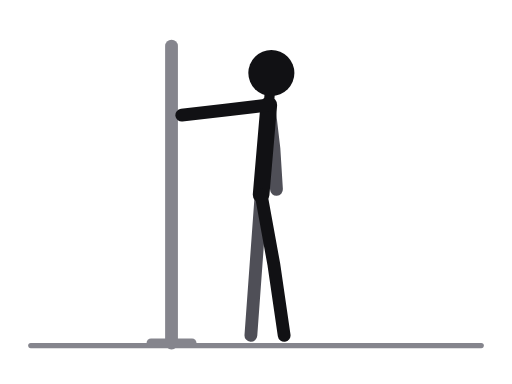
t = 0.00 s
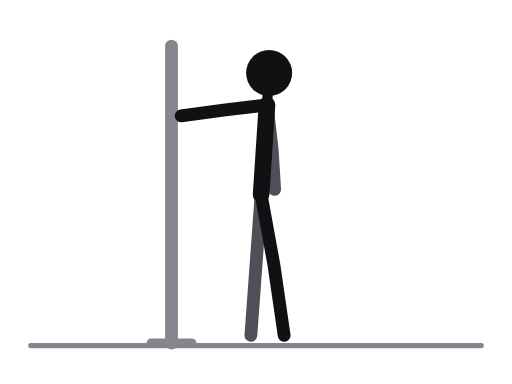
t = 0.53 s
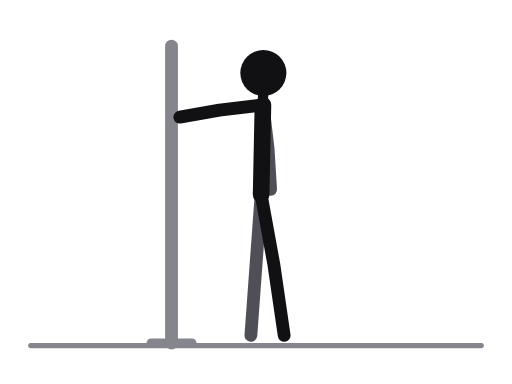
t = 1.17 s
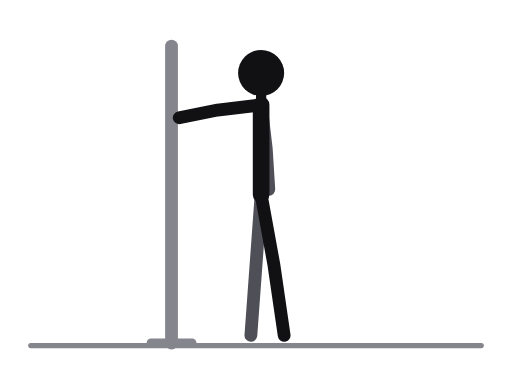
t = 1.70 s
t = 2.23 s: frame unchanged from t = 1.17 s, image omitted
t = 2.87 s: frame unchanged from t = 0.53 s, image omitted

The animated SVG that drew these frames (rendered in a browser with its animation timeline set to each time). Animation: 6 SMIL elements (animate=6); one cycle of 3.40 s, repeats indefinitely.

<svg xmlns="http://www.w3.org/2000/svg" viewBox="0 0 400 300" role="img" aria-label="Wall biceps stretch"><title>Wall biceps stretch</title><style>.ill-s-near{stroke:var(--ill-near,#111114)}.ill-f-near{fill:var(--ill-near,#111114)}.ill-s-far{stroke:var(--ill-far,#4F4F57)}.ill-f-far{fill:var(--ill-far,#4F4F57)}.ill-s-prop{stroke:var(--ill-prop,#85858D)}.ill-f-prop{fill:var(--ill-prop,#85858D)}.ill-s-floor{stroke:var(--ill-floor,#85858D)}.ill-f-floor{fill:var(--ill-floor,#85858D)}.ill-s-iron{stroke:var(--ill-iron,#77777F)}.ill-f-iron{fill:var(--ill-iron,#77777F)}.ill-s-ironin{stroke:var(--ill-ironin,#E6E6EA)}.ill-f-ironin{fill:var(--ill-ironin,#E6E6EA)}.ill-s-arrow{stroke:var(--ill-arrow,#008F45)}.ill-f-arrow{fill:var(--ill-arrow,#008F45)}@media (prefers-color-scheme:dark){svg{--ill-near:#F5F5F7;--ill-far:#BEBEC5;--ill-prop:#8E8E96;--ill-floor:#8E8E96;--ill-iron:#9E9EA6;--ill-ironin:#2A2A30;--ill-arrow:#3DFF8F;}}</style><g stroke-linecap="round" stroke-linejoin="round"><line class="ill-s-floor" x1="24" y1="270" x2="376" y2="270" stroke-width="4"/><line class="ill-s-prop" x1="134" y1="36" x2="134" y2="268" stroke-width="10"/><line class="ill-s-prop" x1="118" y1="268" x2="150" y2="268" stroke-width="7"/><polyline class="ill-s-far" points="204,152 200,207 196,262" fill="none" stroke-width="10"/><polyline class="ill-s-far" points="210,82 214,116 216,148" fill="none" stroke-width="10"><animate attributeName="points" values="210,82 214,116 216,148;209.1,82 213.1,116 215.1,148;207,82 211,116 213,148;204.9,82 208.9,116 210.9,148;204,82 208,116 210,148;204.9,82 208.9,116 210.9,148;207,82 211,116 213,148;209.1,82 213.1,116 215.1,148;210,82 214,116 216,148" keyTimes="0;0.125;0.25;0.375;0.5;0.625;0.75;0.875;1" dur="3.4s" repeatCount="indefinite"/></polyline><line class="ill-s-near" x1="210" y1="82" x2="204" y2="152" stroke-width="13"><animate attributeName="x1" values="210;209.1;207;204.9;204;204.9;207;209.1;210" keyTimes="0;0.125;0.25;0.375;0.5;0.625;0.75;0.875;1" dur="3.4s" repeatCount="indefinite"/></line><line class="ill-s-near" x1="210" y1="82" x2="212" y2="57" stroke-width="8"><animate attributeName="x1" values="210;209.1;207;204.9;204;204.9;207;209.1;210" keyTimes="0;0.125;0.25;0.375;0.5;0.625;0.75;0.875;1" dur="3.4s" repeatCount="indefinite"/><animate attributeName="x2" values="212;211;208;205;204;205;208;211;212" keyTimes="0;0.125;0.25;0.375;0.5;0.625;0.75;0.875;1" dur="3.4s" repeatCount="indefinite"/></line><polyline class="ill-s-near" points="204,152 214,207 222,262" fill="none" stroke-width="10"/><polyline class="ill-s-near" points="210,82 176,86 142,90" fill="none" stroke-width="10"><animate attributeName="points" values="210,82 176,86 142,90;209.1,82 175.1,86 141.7,90.3;207,82 173,86 141,91;204.9,82 170.9,86 140.3,91.7;204,82 170,86 140,92;204.9,82 170.9,86 140.3,91.7;207,82 173,86 141,91;209.1,82 175.1,86 141.7,90.3;210,82 176,86 142,90" keyTimes="0;0.125;0.25;0.375;0.5;0.625;0.75;0.875;1" dur="3.4s" repeatCount="indefinite"/></polyline><circle class="ill-f-near" cx="212" cy="57" r="18"><animate attributeName="cx" values="212;211;208;205;204;205;208;211;212" keyTimes="0;0.125;0.25;0.375;0.5;0.625;0.75;0.875;1" dur="3.4s" repeatCount="indefinite"/></circle></g></svg>
